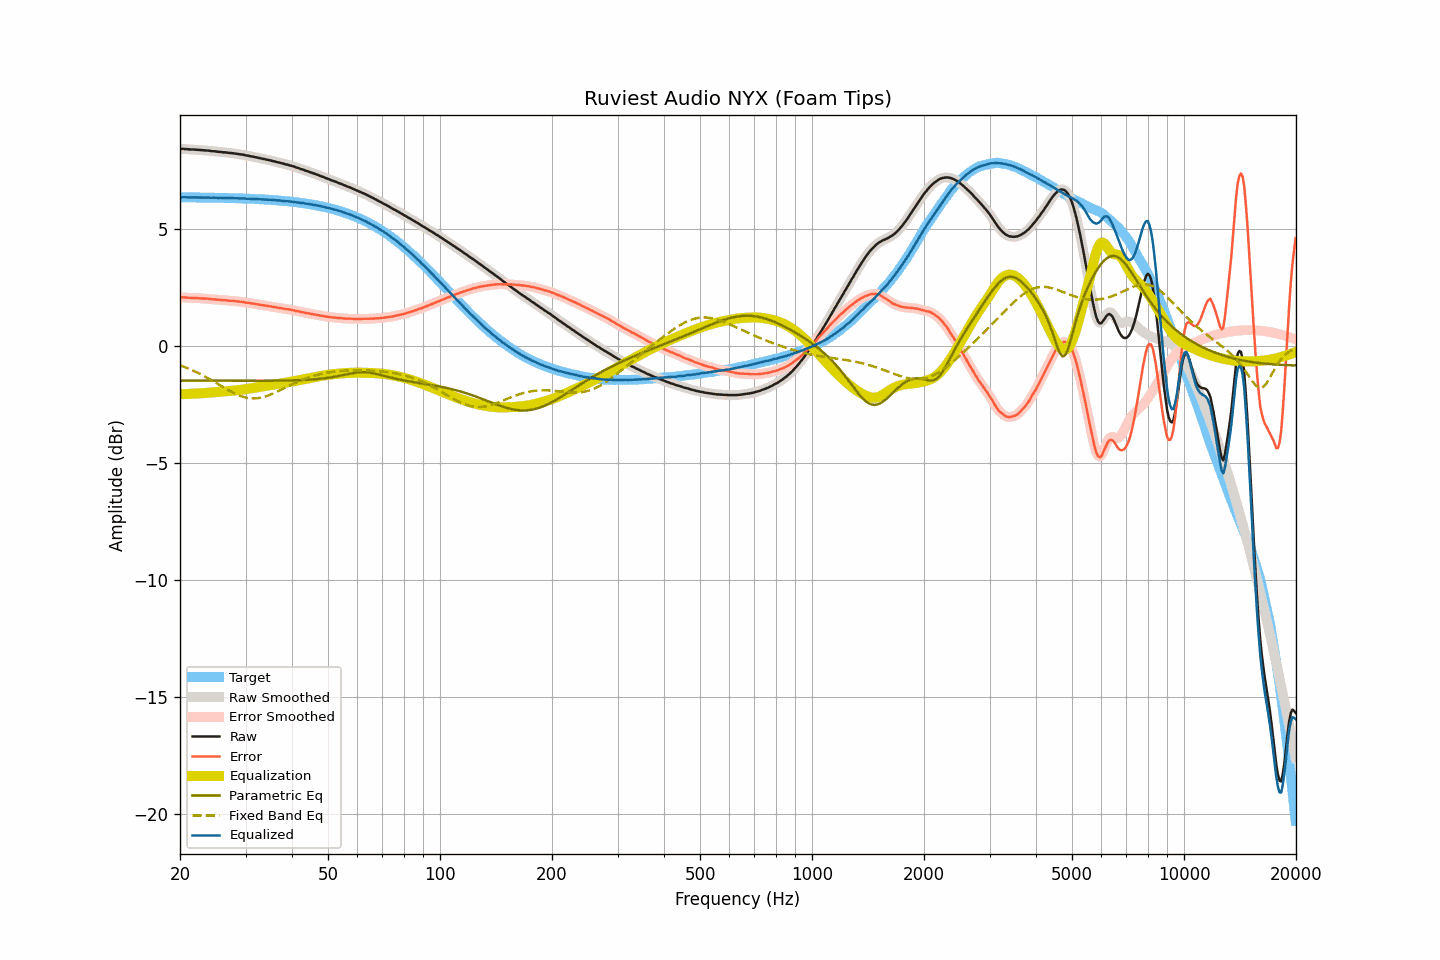

The data file committed next to this chart (first rows):
frequency, raw, smoothed, error, error_smoothed, equalization, parametric_eq, fixed_band_eq, equalized_raw, equalized_smoothed, target
20.00, 8.42, 8.42, 2.07, 2.07, -2.07, -1.49, -0.83, 6.35, 6.35, 6.35
20.20, 8.42, 8.42, 2.07, 2.07, -2.07, -1.49, -0.86, 6.35, 6.35, 6.35
20.40, 8.42, 8.42, 2.07, 2.07, -2.07, -1.49, -0.88, 6.35, 6.35, 6.35
20.61, 8.41, 8.42, 2.06, 2.07, -2.06, -1.49, -0.91, 6.35, 6.35, 6.35
20.81, 8.41, 8.41, 2.06, 2.06, -2.06, -1.49, -0.94, 6.35, 6.35, 6.35
21.02, 8.40, 8.40, 2.05, 2.06, -2.06, -1.49, -0.97, 6.34, 6.35, 6.35
21.23, 8.40, 8.40, 2.06, 2.05, -2.05, -1.49, -1.00, 6.35, 6.35, 6.35
21.44, 8.39, 8.40, 2.05, 2.05, -2.05, -1.49, -1.03, 6.34, 6.35, 6.35
21.66, 8.39, 8.39, 2.05, 2.05, -2.05, -1.49, -1.06, 6.35, 6.35, 6.35
21.87, 8.39, 8.39, 2.05, 2.04, -2.04, -1.49, -1.09, 6.35, 6.35, 6.34
22.09, 8.38, 8.39, 2.04, 2.04, -2.04, -1.49, -1.12, 6.34, 6.35, 6.34
22.31, 8.38, 8.38, 2.04, 2.04, -2.04, -1.49, -1.15, 6.35, 6.34, 6.34
22.54, 8.37, 8.37, 2.03, 2.03, -2.03, -1.49, -1.19, 6.34, 6.34, 6.34
22.76, 8.37, 8.37, 2.03, 2.03, -2.03, -1.49, -1.22, 6.34, 6.34, 6.34
22.99, 8.36, 8.36, 2.02, 2.02, -2.03, -1.49, -1.26, 6.34, 6.34, 6.34
23.22, 8.36, 8.36, 2.02, 2.02, -2.02, -1.49, -1.29, 6.34, 6.34, 6.34
23.45, 8.35, 8.36, 2.01, 2.02, -2.02, -1.49, -1.33, 6.34, 6.34, 6.34
23.69, 8.35, 8.35, 2.02, 2.01, -2.01, -1.49, -1.37, 6.34, 6.34, 6.34
23.92, 8.34, 8.34, 2.01, 2.01, -2.01, -1.49, -1.41, 6.34, 6.34, 6.34
24.16, 8.33, 8.33, 2.00, 2.00, -2.00, -1.49, -1.45, 6.33, 6.33, 6.34
24.40, 8.32, 8.33, 1.99, 1.99, -1.99, -1.49, -1.49, 6.33, 6.33, 6.33
24.65, 8.32, 8.32, 1.99, 1.99, -1.99, -1.49, -1.53, 6.34, 6.33, 6.33
24.89, 8.31, 8.31, 1.98, 1.98, -1.98, -1.49, -1.57, 6.33, 6.33, 6.33
25.14, 8.30, 8.30, 1.97, 1.97, -1.97, -1.49, -1.61, 6.33, 6.33, 6.33
25.39, 8.29, 8.30, 1.96, 1.97, -1.97, -1.49, -1.65, 6.32, 6.33, 6.33
25.65, 8.29, 8.29, 1.97, 1.96, -1.96, -1.49, -1.69, 6.33, 6.33, 6.33
25.91, 8.28, 8.28, 1.96, 1.96, -1.96, -1.49, -1.73, 6.33, 6.33, 6.33
26.16, 8.27, 8.28, 1.95, 1.95, -1.95, -1.49, -1.77, 6.32, 6.33, 6.32
26.43, 8.27, 8.27, 1.95, 1.95, -1.95, -1.49, -1.81, 6.33, 6.32, 6.32
26.69, 8.26, 8.26, 1.94, 1.94, -1.94, -1.49, -1.85, 6.32, 6.32, 6.32
26.96, 8.25, 8.25, 1.93, 1.94, -1.94, -1.49, -1.89, 6.32, 6.32, 6.32
27.23, 8.24, 8.25, 1.93, 1.93, -1.93, -1.49, -1.93, 6.31, 6.32, 6.32
27.50, 8.24, 8.24, 1.93, 1.92, -1.92, -1.49, -1.97, 6.32, 6.32, 6.32
27.77, 8.23, 8.23, 1.92, 1.92, -1.92, -1.49, -2.00, 6.31, 6.31, 6.31
28.05, 8.22, 8.22, 1.91, 1.91, -1.91, -1.49, -2.04, 6.31, 6.31, 6.31
28.33, 8.21, 8.21, 1.90, 1.90, -1.90, -1.49, -2.07, 6.31, 6.31, 6.31
28.62, 8.20, 8.20, 1.90, 1.90, -1.90, -1.49, -2.10, 6.31, 6.31, 6.31
28.90, 8.19, 8.19, 1.89, 1.89, -1.89, -1.50, -2.13, 6.30, 6.30, 6.30
29.19, 8.18, 8.18, 1.88, 1.88, -1.88, -1.50, -2.15, 6.30, 6.30, 6.30
29.48, 8.17, 8.17, 1.87, 1.87, -1.87, -1.50, -2.18, 6.30, 6.30, 6.30
29.78, 8.16, 8.16, 1.87, 1.86, -1.86, -1.50, -2.20, 6.30, 6.30, 6.30
30.08, 8.14, 8.15, 1.85, 1.85, -1.85, -1.50, -2.21, 6.29, 6.30, 6.29
30.38, 8.13, 8.13, 1.84, 1.84, -1.84, -1.50, -2.23, 6.29, 6.29, 6.29
30.68, 8.12, 8.12, 1.83, 1.83, -1.83, -1.50, -2.24, 6.29, 6.29, 6.29
30.99, 8.10, 8.11, 1.82, 1.82, -1.82, -1.50, -2.25, 6.28, 6.29, 6.29
31.30, 8.09, 8.09, 1.81, 1.81, -1.81, -1.50, -2.25, 6.28, 6.28, 6.28
31.61, 8.08, 8.08, 1.80, 1.80, -1.80, -1.50, -2.25, 6.28, 6.28, 6.28
31.93, 8.06, 8.07, 1.79, 1.79, -1.79, -1.50, -2.25, 6.28, 6.28, 6.28
32.24, 8.05, 8.05, 1.78, 1.78, -1.78, -1.50, -2.24, 6.28, 6.27, 6.27
32.57, 8.03, 8.03, 1.76, 1.76, -1.77, -1.50, -2.23, 6.27, 6.27, 6.27
32.89, 8.02, 8.02, 1.76, 1.75, -1.75, -1.50, -2.22, 6.27, 6.27, 6.27
33.22, 8.00, 8.00, 1.74, 1.74, -1.74, -1.49, -2.21, 6.26, 6.26, 6.26
33.55, 7.99, 7.99, 1.73, 1.73, -1.73, -1.49, -2.19, 6.26, 6.26, 6.26
33.89, 7.97, 7.97, 1.72, 1.72, -1.72, -1.49, -2.17, 6.25, 6.25, 6.25
34.23, 7.96, 7.96, 1.71, 1.71, -1.71, -1.49, -2.15, 6.25, 6.25, 6.25
34.57, 7.94, 7.95, 1.70, 1.70, -1.70, -1.49, -2.12, 6.24, 6.25, 6.25
34.92, 7.93, 7.93, 1.69, 1.69, -1.69, -1.49, -2.10, 6.25, 6.24, 6.24
35.27, 7.91, 7.91, 1.68, 1.68, -1.68, -1.49, -2.07, 6.24, 6.24, 6.24
35.62, 7.89, 7.90, 1.66, 1.67, -1.67, -1.49, -2.04, 6.23, 6.23, 6.23
35.97, 7.88, 7.88, 1.66, 1.65, -1.65, -1.49, -2.01, 6.23, 6.22, 6.23
... 635 more rows
